Run: headless pygame with SDL's dummy video driver; simulated clock (each Clock.tick advances the game by its frame time, no real sleeping); random seed 0; keys injected as events and as key.get_pressed() state; no mouse input.
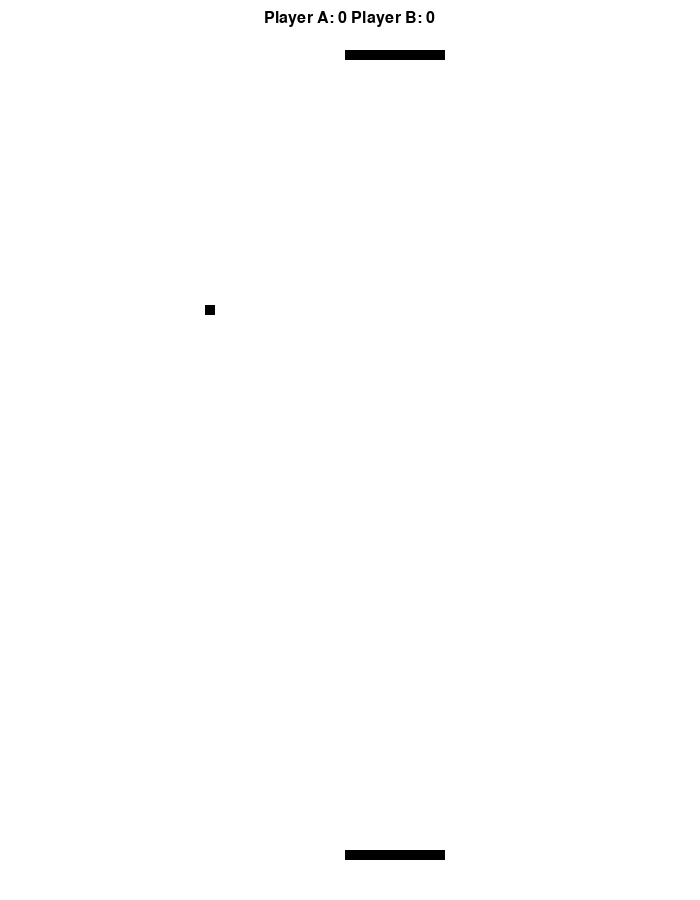
Frame 1 of 4 · flips 1–60 · no input
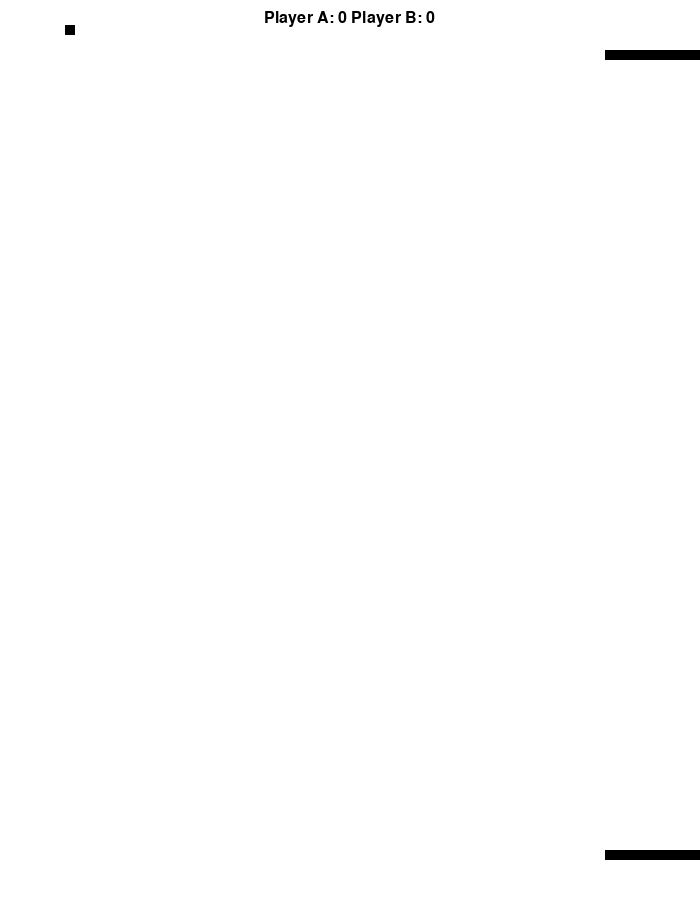
Frame 2 of 4 · flips 61–180 · tapped SPACE, RETURN · held RIGHT (→), D
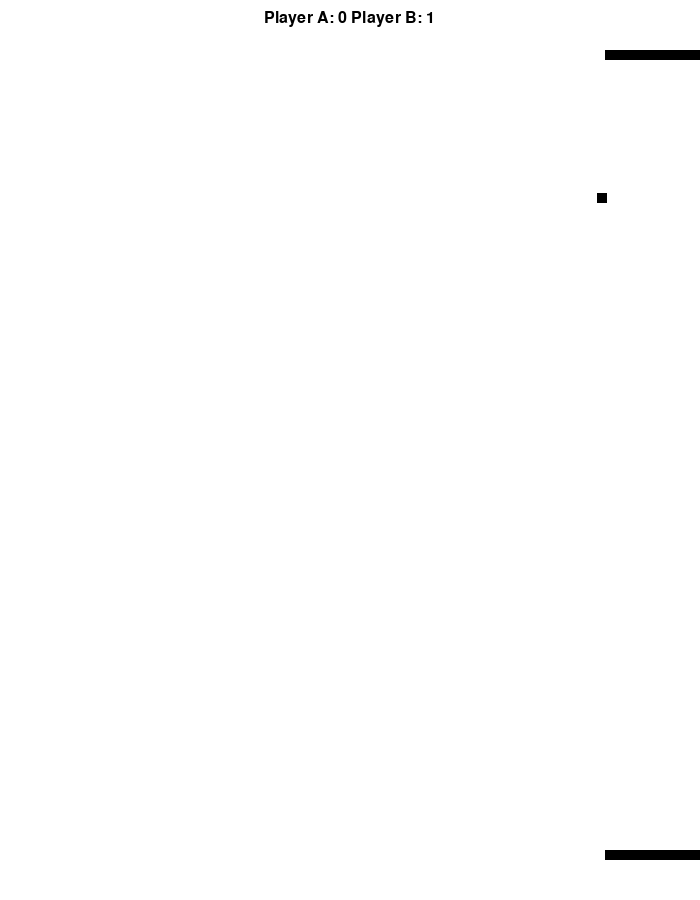
Frame 3 of 4 · flips 181–300 · held DOWN (↓), S
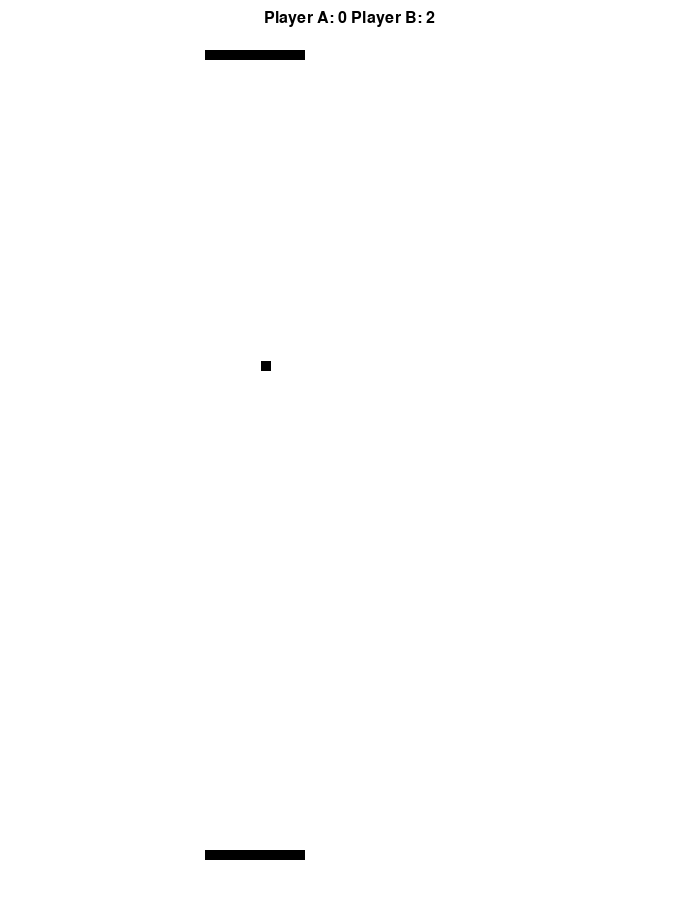
Frame 4 of 4 · flips 301–420 · held LEFT (←), A, UP (↑), W

The pygame program that drew these frames:

import pygame

pygame.font.init()

WIDTH, HEIGHT = 700, 900
WIN = pygame.display.set_mode((WIDTH, HEIGHT))
pygame.display.set_caption("First Project @Quintve")

player_score_font = pygame.font.SysFont("Courier", 24)

BLACK = (0, 0, 0)
WHITE = (255, 255, 255)
VEL = 10
BALLVEL = 7
BALLVEL_X = 7

SCOREA = 0
SCOREB = 0

player_a_collide = pygame.USEREVENT + 1
player_b_collide = pygame.USEREVENT + 2

def window_update(player_a, player_b, ball, scoreA, scoreB):
    WIN.fill(WHITE)
    pygame.draw.rect(WIN, BLACK, player_a)
    pygame.draw.rect(WIN, BLACK, player_b)
    pygame.draw.rect(WIN, BLACK, ball)

    score_text = player_score_font.render("Player A: {} Player B: {}".format(scoreA, scoreB), 1, BLACK )
    print(scoreA, scoreB)
    WIN.blit(score_text, (WIDTH/2 - score_text.get_width()/2, HEIGHT - (HEIGHT -10)))
    pygame.display.update()

def player_a_movement(keys_pressed, player_a):
    if keys_pressed[pygame.K_a] and player_a.x > 0:
        player_a.x -= VEL
    if keys_pressed[pygame.K_d] and player_a.x < (WIDTH - 100):
        player_a.x += VEL

    pygame.display.update()

def player_b_movement(keys_pressed, player_b):
    if keys_pressed[pygame.K_LEFT] and player_b.x > 0:
        player_b.x -= VEL
    if keys_pressed[pygame.K_RIGHT] and player_b.x < (WIDTH - 100):
        player_b.x += VEL

    pygame.display.update()


def collide_object(player_a, player_b, ball):
    if ball.colliderect(player_a):
        pygame.event.post(pygame.event.Event(player_a_collide))
    if ball.colliderect(player_b):
        pygame.event.post(pygame.event.Event(player_b_collide))

def ball_reset(ball):
    ball.x, ball.y = WIDTH / 2 - 5, HEIGHT / 2 - 5
    pygame.time.wait(1000)

def main(BALLVEL, BALLVEL_X, SCOREA, SCOREB):
    run = True
    FPS = 60
    clock = pygame.time.Clock()


    player_a = pygame.Rect(WIDTH/2 -5 , 50, 100, 10) #First player
    player_b = pygame.Rect(WIDTH/2 -5 , HEIGHT-50, 100, 10) #Second player

    ball = pygame.Rect(WIDTH/2 -5, HEIGHT/2 -5, 10, 10) #Ball

    while run:
        clock.tick(FPS)

        ball.y -= BALLVEL
        ball.x = ball.x - BALLVEL_X
        for event in pygame.event.get():
            if event.type == pygame.QUIT:
                run = False
                pygame.quit()

            if BALLVEL != -5:
                if event.type == player_a_collide:
                    BALLVEL = -5

            if BALLVEL != 5:
                if event.type == player_b_collide:
                    BALLVEL = 5
        if ball.x <= 0:
            BALLVEL_X *= -1

        if ball.x > WIDTH:
            BALLVEL_X *= -1

        if ball.y > HEIGHT:
            SCOREA += 1
            ball_reset(ball)
        if ball.y < 0:
            SCOREB += 1
            ball_reset(ball)


        keys_pressed = pygame.key.get_pressed()
        player_a_movement(keys_pressed, player_a)
        player_b_movement(keys_pressed, player_b)
        collide_object(player_a, player_b, ball)
        window_update(player_a, player_b, ball, SCOREA, SCOREB) #Updates UI

# Initialize pygame
if __name__ == "__main__":
    main(BALLVEL, BALLVEL_X, SCOREA, SCOREB)
